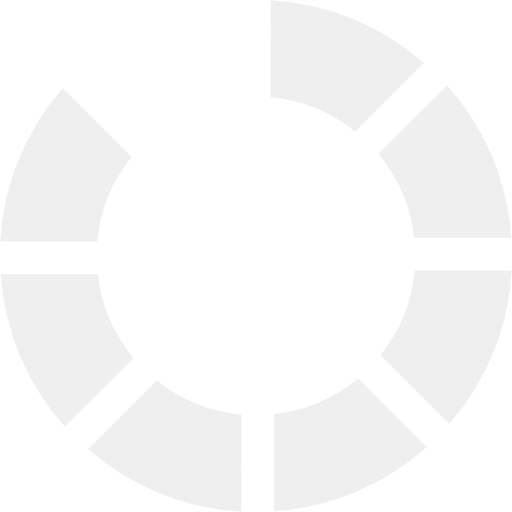
t = 0.00 s
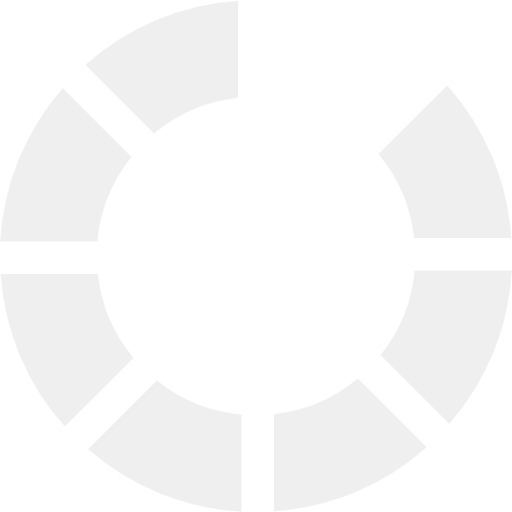
t = 0.13 s
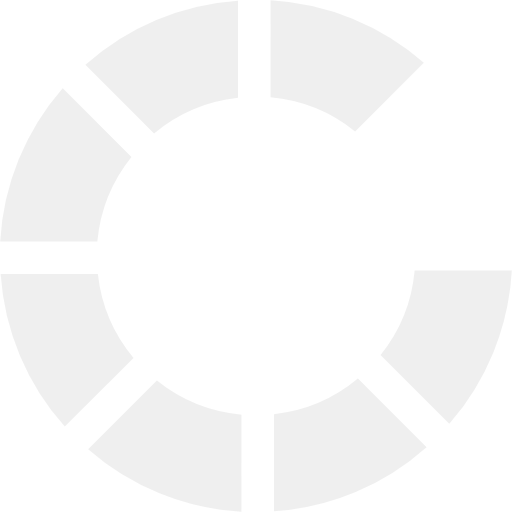
t = 0.23 s
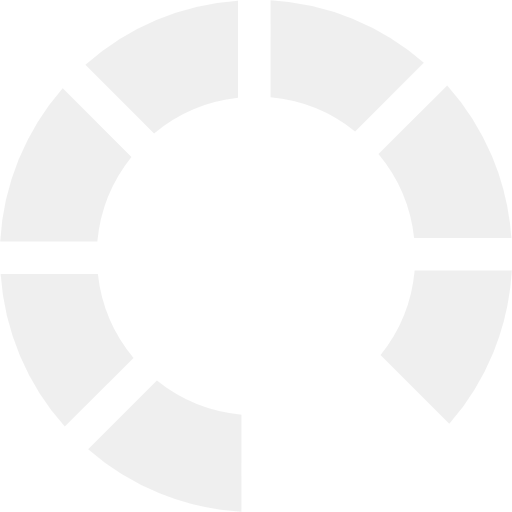
t = 0.36 s
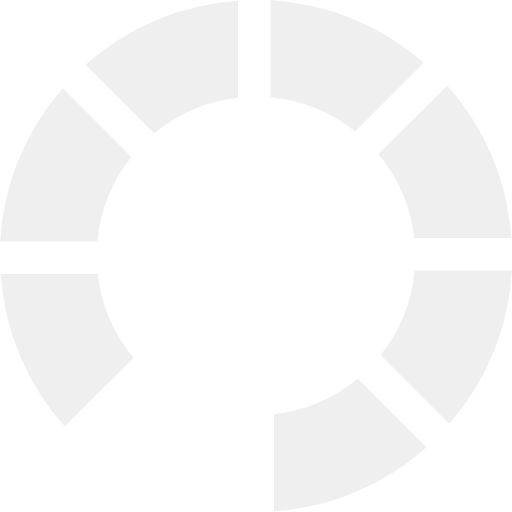
t = 0.49 s
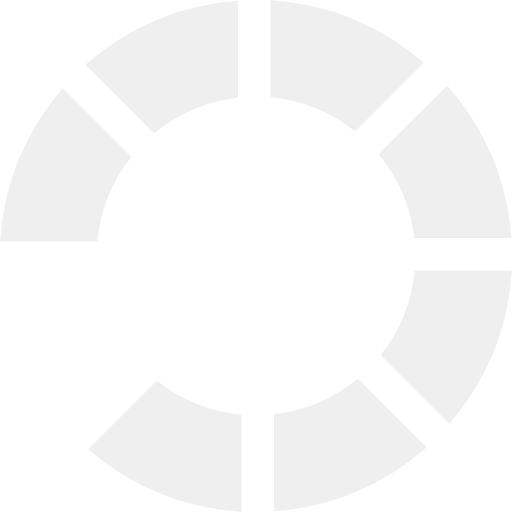
t = 0.59 s

The animated SVG that drew these frames (rendered in a browser with its animation timeline set to each time). Animation: 1 SMIL element (animateTransform=1); one cycle of 0.72 s, repeats indefinitely.

<?xml version="1.0" encoding="UTF-8" standalone="no"?>
<svg
  xmlns="http://www.w3.org/2000/svg"
  version="1.0"
  width="80px"
  height="80px"
  viewBox="0 0 128 128"
>
  <g>
    <path
      d="M38.52 33.37L21.36 16.2A63.6 63.6 0 0 1 59.5.16v24.3a39.5 39.5 0 0 0-20.98 8.92z"
      fill="#ffffff"
      fill-opacity="1"
    />
    <path
      d="M38.52 33.37L21.36 16.2A63.6 63.6 0 0 1 59.5.16v24.3a39.5 39.5 0 0 0-20.98 8.92z"
      fill="#c0c0c0"
      fill-opacity="0.25"
      transform="rotate(45 64 64)"
    />
    <path
      d="M38.52 33.37L21.36 16.2A63.6 63.6 0 0 1 59.5.16v24.3a39.5 39.5 0 0 0-20.98 8.92z"
      fill="#c0c0c0"
      fill-opacity="0.25"
      transform="rotate(90 64 64)"
    />
    <path
      d="M38.52 33.37L21.36 16.2A63.6 63.6 0 0 1 59.5.16v24.3a39.5 39.5 0 0 0-20.98 8.92z"
      fill="#c0c0c0"
      fill-opacity="0.25"
      transform="rotate(135 64 64)"
    />
    <path
      d="M38.52 33.37L21.36 16.2A63.6 63.6 0 0 1 59.5.16v24.3a39.5 39.5 0 0 0-20.98 8.92z"
      fill="#c0c0c0"
      fill-opacity="0.25"
      transform="rotate(180 64 64)"
    />
    <path
      d="M38.52 33.37L21.36 16.2A63.6 63.6 0 0 1 59.5.16v24.3a39.5 39.5 0 0 0-20.98 8.92z"
      fill="#c0c0c0"
      fill-opacity="0.25"
      transform="rotate(225 64 64)"
    />
    <path
      d="M38.52 33.37L21.36 16.2A63.6 63.6 0 0 1 59.5.16v24.3a39.5 39.5 0 0 0-20.98 8.92z"
      fill="#c0c0c0"
      fill-opacity="0.25"
      transform="rotate(270 64 64)"
    />
    <path
      d="M38.52 33.37L21.36 16.2A63.6 63.6 0 0 1 59.5.16v24.3a39.5 39.5 0 0 0-20.98 8.92z"
      fill="#c0c0c0"
      fill-opacity="0.25"
      transform="rotate(315 64 64)"
    />
    <animateTransform
      attributeName="transform"
      type="rotate"
      values="0 64 64;45 64 64;90 64 64;135 64 64;180 64 64;225 64 64;270 64 64;315 64 64"
      calcMode="discrete"
      dur="720ms"
      repeatCount="indefinite"
    ></animateTransform>
  </g>
</svg>
